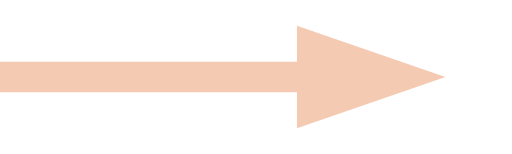
t = 0.00 s
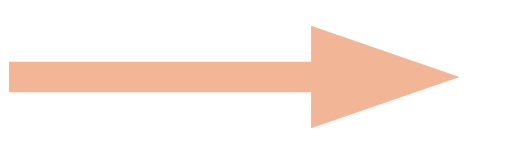
t = 0.09 s
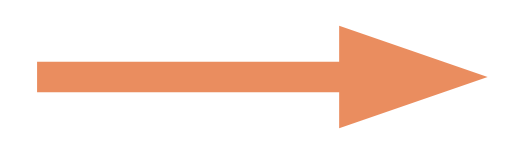
t = 0.28 s
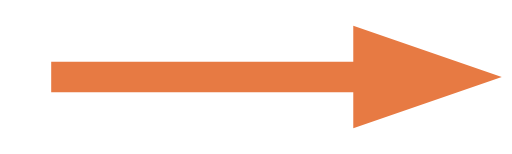
t = 0.38 s
t = 0.47 s: frame unchanged from t = 0.28 s, image omitted
t = 0.66 s: frame unchanged from t = 0.09 s, image omitted

The animated SVG that drew these frames (rendered in a browser with its animation timeline set to each time). Animation: 2 SMIL elements (animate=1,animateTransform=1); one cycle of 0.75 s, repeats indefinitely.

<svg xmlns="http://www.w3.org/2000/svg" viewBox="0 0 100 30" width="100" height="30" role="img" aria-label="Menüyü gösteren hareketli ok"><g fill="#e77a43"><path d="M6 12H65V5L94 15 65 25v-7H6Z"><animateTransform attributeName="transform" type="translate" values="-7 0;4 0;-7 0" dur="0.75s" repeatCount="indefinite"/><animate attributeName="opacity" values=".4;1;.4" dur=".75s" repeatCount="indefinite"/></path></g></svg>
